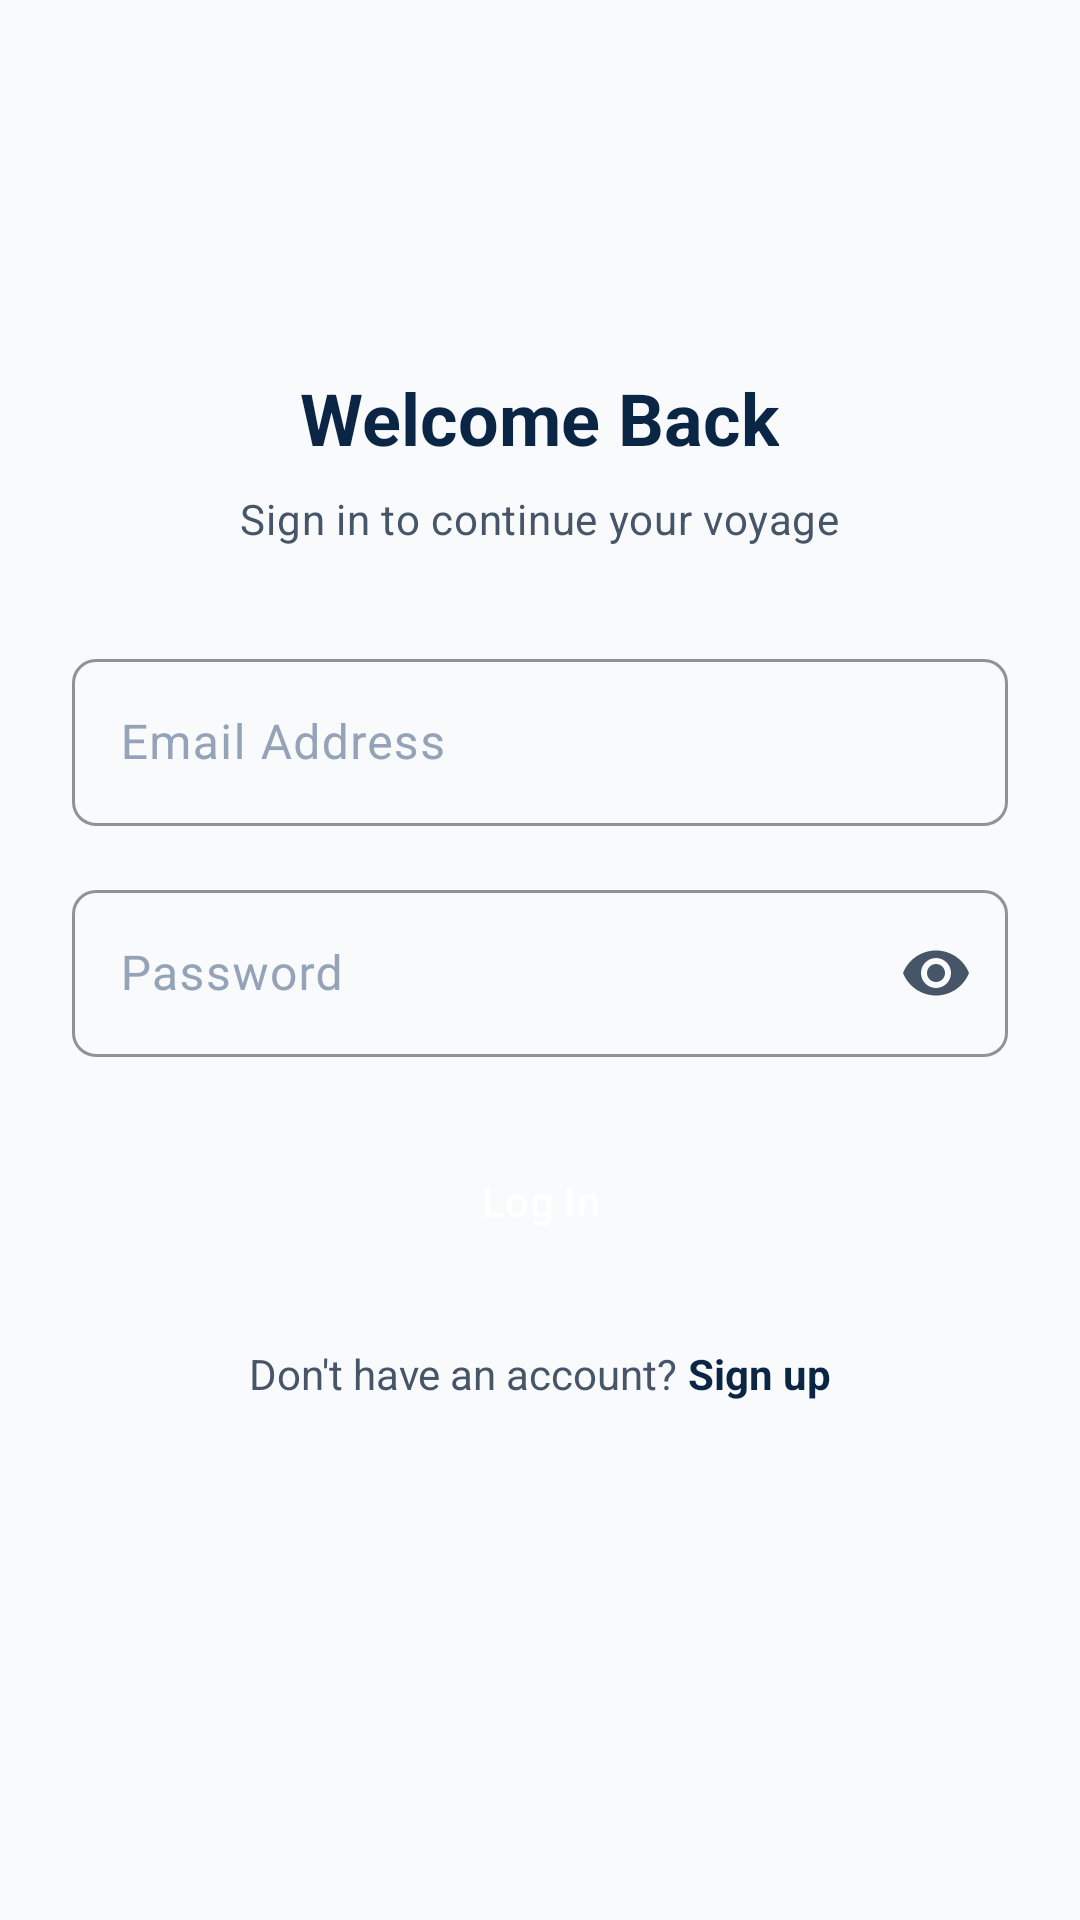

Here is an Android app screen rendered from its layout file. Give the layout XML and the strings, colors and styles it references.
<!-- AndroidManifest.xml: application theme Theme.ShipVoyage -->
<!-- res/layout/activity_login.xml -->
<?xml version="1.0" encoding="utf-8"?>
<androidx.constraintlayout.widget.ConstraintLayout xmlns:android="http://schemas.android.com/apk/res/android"
    xmlns:app="http://schemas.android.com/apk/res-auto"
    xmlns:tools="http://schemas.android.com/tools"
    android:id="@+id/loginRoot"
    android:layout_width="match_parent"
    android:layout_height="match_parent"
    android:background="@color/background"
    android:padding="24dp"
    tools:context=".ui.auth.LoginActivity">

    <LinearLayout
        android:id="@+id/loginContainer"
        android:layout_width="0dp"
        android:layout_height="wrap_content"
        android:gravity="center_horizontal"
        android:orientation="vertical"
        app:layout_constraintBottom_toBottomOf="parent"
        app:layout_constraintEnd_toEndOf="parent"
        app:layout_constraintStart_toStartOf="parent"
        app:layout_constraintTop_toTopOf="parent"
        app:layout_constraintVertical_bias="0.4"
        app:layout_constraintWidth_max="400dp">

        

        <TextView
            android:layout_width="wrap_content"
            android:layout_height="wrap_content"
            android:layout_marginBottom="8dp"
            android:text="Welcome Back"
            android:textAppearance="@style/TextAppearance.ShipVoyage.HeadlineSmall"
            android:textColor="@color/primary"
            android:textStyle="bold" />

        <TextView
            android:layout_width="wrap_content"
            android:layout_height="wrap_content"
            android:layout_marginBottom="32dp"
            android:text="Sign in to continue your voyage"
            android:textAppearance="@style/TextAppearance.ShipVoyage.BodyMedium"
            android:textColor="@color/text_secondary" />

        
        <com.google.android.material.textfield.TextInputLayout
            style="@style/Widget.ShipVoyage.TextInputLayout"
            android:layout_width="match_parent"
            android:layout_height="wrap_content"
            android:layout_marginBottom="16dp"
            android:hint="Email Address">

            <com.google.android.material.textfield.TextInputEditText
                android:id="@+id/emailField"
                android:layout_width="match_parent"
                android:layout_height="wrap_content"
                android:inputType="textEmailAddress" />
        </com.google.android.material.textfield.TextInputLayout>

        <com.google.android.material.textfield.TextInputLayout
            style="@style/Widget.ShipVoyage.TextInputLayout"
            android:layout_width="match_parent"
            android:layout_height="wrap_content"
            android:layout_marginBottom="24dp"
            android:hint="Password"
            app:endIconMode="password_toggle">

            <com.google.android.material.textfield.TextInputEditText
                android:id="@+id/passwordField"
                android:layout_width="match_parent"
                android:layout_height="wrap_content"
                android:inputType="textPassword" />
        </com.google.android.material.textfield.TextInputLayout>

        <Button
            android:id="@+id/loginBtn"
            style="@style/Widget.ShipVoyage.Button"
            android:layout_width="match_parent"
            android:layout_height="wrap_content"
            android:layout_marginBottom="24dp"
            android:text="Log In" />

        <LinearLayout
            android:layout_width="wrap_content"
            android:layout_height="wrap_content"
            android:orientation="horizontal">

            <TextView
                android:layout_width="wrap_content"
                android:layout_height="wrap_content"
                android:text="Don't have an account? "
                android:textColor="@color/text_secondary" />

            <TextView
                android:id="@+id/signupLink"
                android:layout_width="wrap_content"
                android:layout_height="wrap_content"
                android:clickable="true"
                android:focusable="true"
                android:text="Sign up"
                android:textColor="@color/primary"
                android:textStyle="bold" />
        </LinearLayout>

    </LinearLayout>

</androidx.constraintlayout.widget.ConstraintLayout>
<!-- resources referenced by this layout -->
<resources>
  <color name="background">#F8FAFC</color>
  <color name="primary">#0B2545</color>
  <color name="text_secondary">#475569</color>
  <style name="TextAppearance.ShipVoyage.BodyMedium" parent="TextAppearance.Material3.BodyMedium">
          <item name="android:fontFamily">sans-serif</item>
          <item name="android:textColor">@color/text_secondary</item>
          <item name="android:textSize">14sp</item>
      </style>
  <style name="TextAppearance.ShipVoyage.HeadlineSmall" parent="TextAppearance.Material3.HeadlineSmall">
          <item name="android:fontFamily">sans-serif-medium</item>
          <item name="android:textColor">@color/text_primary</item>
          <item name="android:textSize">24sp</item>
      </style>
  <style name="Widget.ShipVoyage.Button" parent="Widget.Material3.Button">
          <item name="backgroundTint">@color/primary</item>
          <item name="android:textColor">@color/white</item>
          <item name="cornerRadius">8dp</item>
          <item name="android:paddingVertical">12dp</item>
          <item name="android:fontFamily">sans-serif-medium</item>
      </style>
  <style name="Widget.ShipVoyage.TextInputLayout" parent="Widget.Material3.TextInputLayout.OutlinedBox">
          <item name="boxStrokeColor">@color/primary</item>
          <item name="boxCornerRadiusTopStart">8dp</item>
          <item name="boxCornerRadiusTopEnd">8dp</item>
          <item name="boxCornerRadiusBottomStart">8dp</item>
          <item name="boxCornerRadiusBottomEnd">8dp</item>
          <item name="android:textColorHint">@color/text_tertiary</item>
      </style>
  <style name="Theme.ShipVoyage" parent="Base.Theme.ShipVoyage" />
  <color name="text_primary">#0F172A</color>
  <color name="white">#FFFFFF</color>
  <color name="text_tertiary">#94A3B8</color>
  <color name="primary_light">#1E4070</color>
  <color name="secondary">#E0A82E</color>
  <color name="secondary_light">#F5C564</color>
  <color name="accent">#E0522E</color>
  <color name="surface">#FFFFFF</color>
  <color name="surface_variant">#F1F5F9</color>
  <color name="border">#E2E8F0</color>
  <style name="TextAppearance.ShipVoyage.TitleMedium" parent="TextAppearance.Material3.TitleMedium">
          <item name="android:fontFamily">sans-serif-medium</item>
          <item name="android:textColor">@color/text_primary</item>
          <item name="android:textSize">16sp</item>
      </style>
  <style name="Widget.ShipVoyage.CardView" parent="Widget.Material3.CardView.Elevated">
          <item name="cardBackgroundColor">@color/surface</item>
          <item name="cardCornerRadius">12dp</item>
          <item name="cardElevation">2dp</item>
          <item name="strokeColor">@color/transparent</item>
      </style>
  <color name="transparent">#00000000</color>
</resources>
